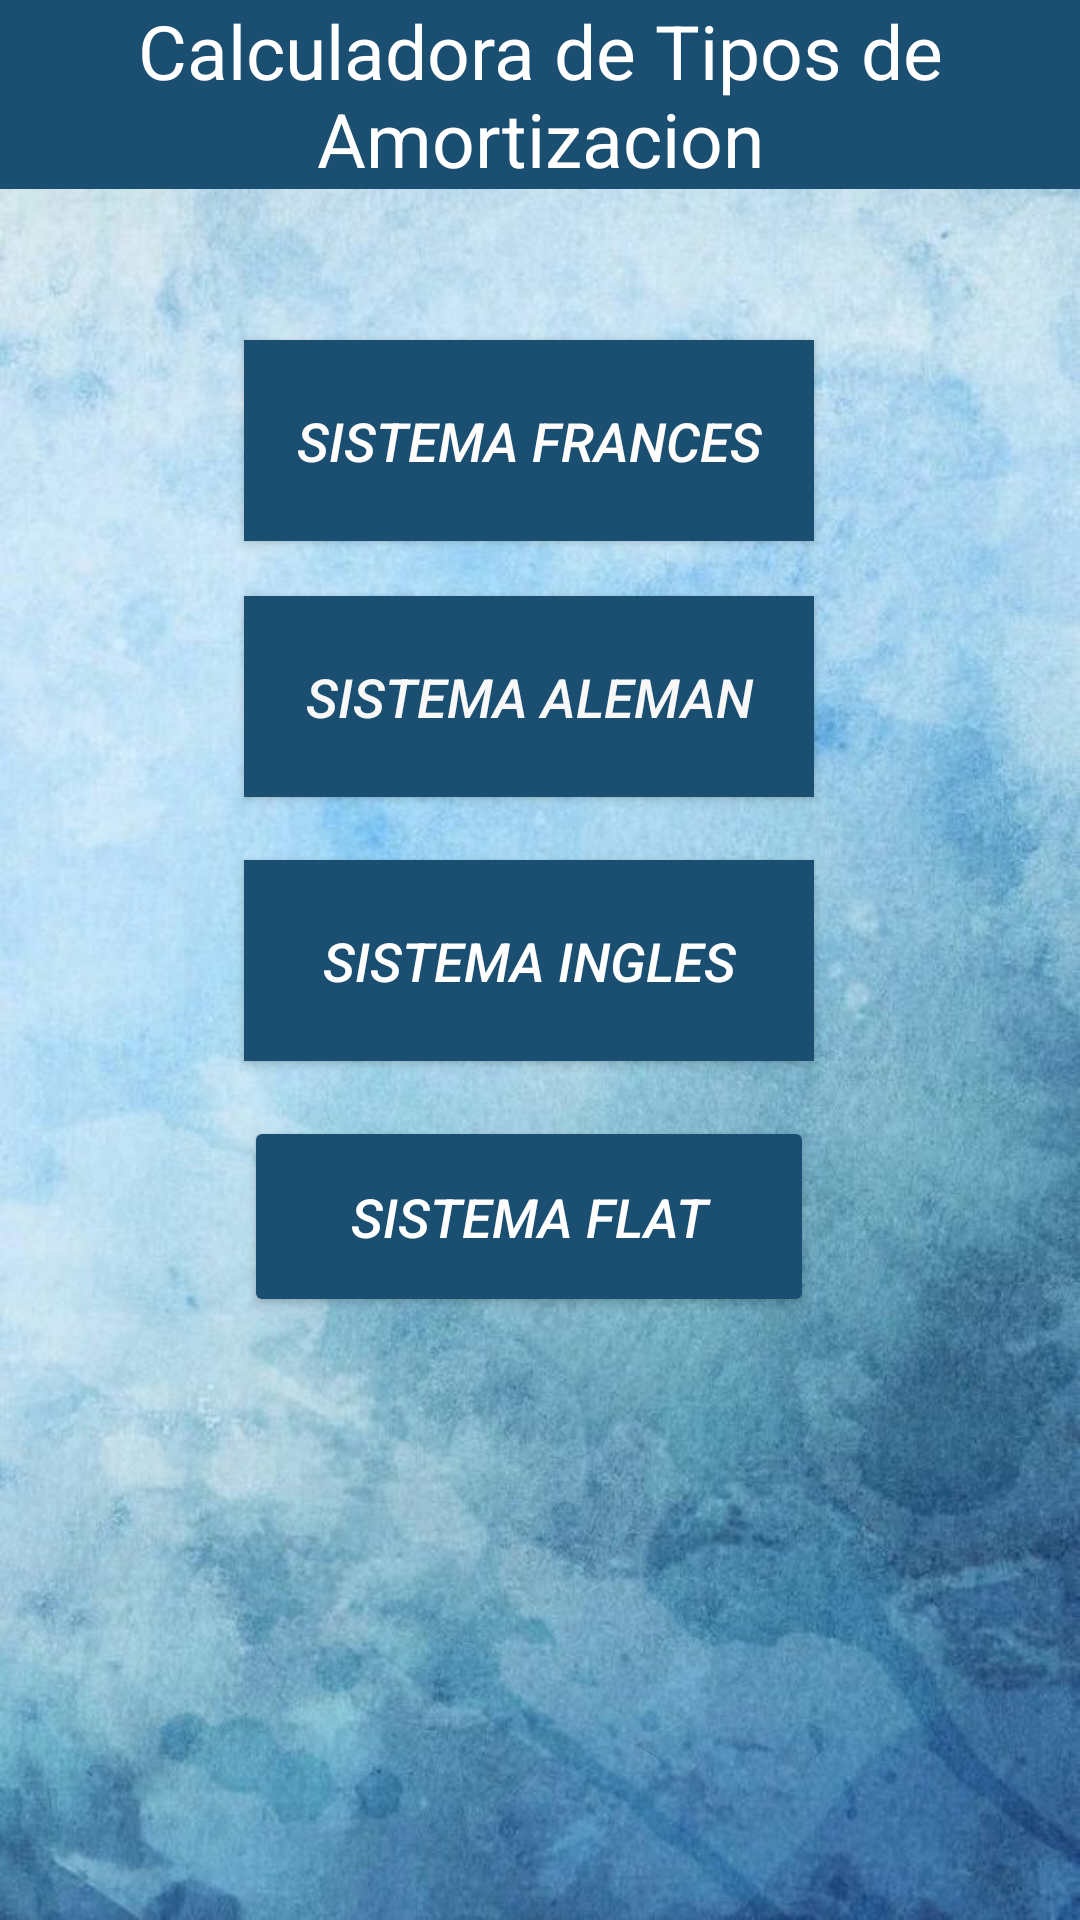

Produce the Android XML layout that renders to this screen, including the resource entries it uses.
<!-- AndroidManifest.xml: application theme Theme.IngEco -->
<!-- res/layout/activity_menu.xml -->
<?xml version="1.0" encoding="utf-8"?>
<androidx.constraintlayout.widget.ConstraintLayout xmlns:android="http://schemas.android.com/apk/res/android"
    xmlns:app="http://schemas.android.com/apk/res-auto"
    xmlns:tools="http://schemas.android.com/tools"
    android:layout_width="match_parent"
    android:layout_height="match_parent"
    android:background="@drawable/fondo"
    tools:context=".Menu">

    <LinearLayout
        android:id="@+id/linearLayout5"
        android:layout_width="wrap_content"
        android:layout_height="wrap_content"
        android:background="#1B4F72"
        android:orientation="horizontal"
        tools:ignore="MissingConstraints">

        <TextView
            android:layout_width="wrap_content"
            android:layout_height="wrap_content"
            android:gravity="center"
            android:text="Calculadora de Tipos de Amortizacion"
            android:textColor="@color/white"
            android:textSize="25dp"></TextView>
    </LinearLayout>

    <Button
        android:id="@+id/button"
        android:layout_width="190dp"
        android:layout_height="67dp"
        android:background="#1B4F72"
        android:onClick="ingles"
        android:text="SISTEMA INGLES"
        android:textColor="#FFFFFF"
        android:textSize="18dp"
        android:textStyle="normal|italic"
        app:layout_constraintBottom_toBottomOf="parent"
        app:layout_constraintEnd_toEndOf="parent"
        app:layout_constraintHorizontal_bias="0.479"
        app:layout_constraintStart_toStartOf="parent"
        app:layout_constraintTop_toTopOf="parent" />

    <Button
        android:id="@+id/button2"
        android:layout_width="190dp"
        android:layout_height="67dp"
        android:background="#1B4F72"
        android:onClick="aleman"
        android:text="SISTEMA ALEMAN"
        android:textColor="#F8F8F8"
        android:textSize="18dp"
        android:textStyle="normal|italic"
        app:layout_constraintBottom_toBottomOf="parent"
        app:layout_constraintEnd_toEndOf="parent"
        app:layout_constraintHorizontal_bias="0.479"
        app:layout_constraintStart_toStartOf="parent"
        app:layout_constraintTop_toTopOf="parent"
        app:layout_constraintVertical_bias="0.347" />

    <Button
        android:id="@+id/button3"
        android:layout_width="190dp"
        android:layout_height="67dp"
        android:background="#1B4F72"
        android:onClick="frances"
        android:text="SISTEMA FRANCES"
        android:textColor="#FFFCFC"
        android:textSize="18dp"
        android:textStyle="normal|italic"
        app:layout_constraintBottom_toBottomOf="parent"
        app:layout_constraintEnd_toEndOf="parent"
        app:layout_constraintHorizontal_bias="0.479"
        app:layout_constraintStart_toStartOf="parent"
        app:layout_constraintTop_toTopOf="parent"
        app:layout_constraintVertical_bias="0.198" />

    <Button
        android:id="@+id/button4"
        android:layout_width="190dp"
        android:layout_height="67dp"
        android:backgroundTint="#1B4F72"
        android:onClick="flat"
        android:text="SISTEMA FLAT"
        android:textColor="#FFFFFF"
        android:textSize="18dp"
        android:textStyle="normal|italic"
        app:layout_constraintBottom_toBottomOf="parent"
        app:layout_constraintEnd_toEndOf="parent"
        app:layout_constraintHorizontal_bias="0.479"
        app:layout_constraintStart_toStartOf="parent"
        app:layout_constraintTop_toTopOf="parent"
        app:layout_constraintVertical_bias="0.649" />
</androidx.constraintlayout.widget.ConstraintLayout>
<!-- resources referenced by this layout -->
<resources>
  <!-- drawable fondo: jpg bitmap (drawable, 78363 bytes) -->
  <style name="Theme.IngEco" parent="Theme.AppCompat.Light.NoActionBar">
          <item name="android:windowFullscreen">true</item>
          
          
          
          
      </style>
  <!-- not gathered from this repository: default colours our renderer supplied (Android Studio template values) -->
  <color name="white">#FFFFFFFF</color>
</resources>
